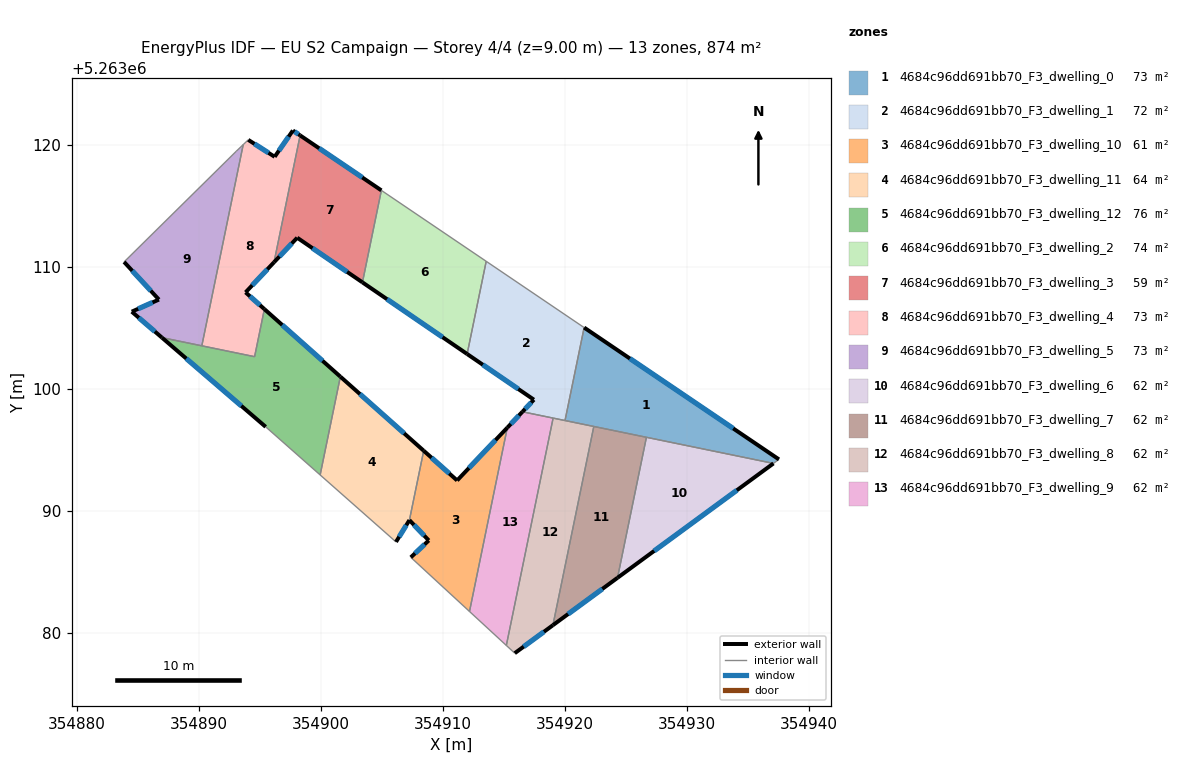
=== STOREY PLAN SPEC (per zone: floor XY polygon, exterior-wall plan segments, windows/doors) ===
zone 1: 4684c96dd691bb70_F3_dwelling_0  (72.8 m²)
  floor: (354937.51, 5263094.22) (354937.06, 5263093.89) (354919.99, 5263097.40) (354921.56, 5263105.02)
  exterior wall: (354937.51, 5263094.22) – (354921.56, 5263105.02)  [19.3 m]
    window: (354933.77, 5263096.76) – (354925.30, 5263102.48)  [16.3 m²]
  interior walls: 5
zone 2: 4684c96dd691bb70_F3_dwelling_1  (71.7 m²)
  floor: (354921.56, 5263105.02) (354919.99, 5263097.40) (354916.50, 5263098.12) (354917.44, 5263099.11) (354911.97, 5263102.85) (354913.53, 5263110.45)
  exterior wall: (354917.44, 5263099.11) – (354916.50, 5263098.12)  [1.4 m]
    window: (354917.22, 5263098.88) – (354916.72, 5263098.35)  [1.2 m²]
  exterior wall: (354911.97, 5263102.85) – (354917.44, 5263099.11)  [6.6 m]
    window: (354913.26, 5263101.97) – (354916.16, 5263099.99)  [5.6 m²]
  interior walls: 5
zone 3: 4684c96dd691bb70_F3_dwelling_10  (60.8 m²)
  floor: (354915.26, 5263096.82) (354912.16, 5263081.76) (354907.36, 5263086.20) (354908.83, 5263087.58) (354907.24, 5263089.24) (354908.41, 5263094.93) (354911.15, 5263092.49)
  exterior wall: (354908.83, 5263087.58) – (354907.36, 5263086.20)  [2.0 m]
    window: (354908.48, 5263087.26) – (354907.70, 5263086.52)  [1.7 m²]
  exterior wall: (354907.24, 5263089.24) – (354908.83, 5263087.58)  [2.3 m]
    window: (354907.62, 5263088.85) – (354908.46, 5263087.97)  [1.9 m²]
  exterior wall: (354911.15, 5263092.49) – (354908.41, 5263094.93)  [3.7 m]
    window: (354910.51, 5263093.07) – (354909.06, 5263094.36)  [3.1 m²]
  exterior wall: (354915.26, 5263096.82) – (354911.15, 5263092.49)  [6.0 m]
    window: (354914.30, 5263095.80) – (354912.12, 5263093.51)  [5.0 m²]
  interior walls: 3
zone 4: 4684c96dd691bb70_F3_dwelling_11  (64.0 m²)
  floor: (354908.41, 5263094.93) (354907.24, 5263089.24) (354906.14, 5263087.46) (354899.93, 5263092.95) (354901.59, 5263101.00)
  exterior wall: (354908.41, 5263094.93) – (354901.59, 5263101.00)  [9.1 m]
    window: (354906.81, 5263096.35) – (354903.19, 5263099.57)  [7.7 m²]
  exterior wall: (354906.14, 5263087.46) – (354907.24, 5263089.24)  [2.1 m]
    window: (354906.40, 5263087.88) – (354906.98, 5263088.82)  [1.8 m²]
  interior walls: 3
zone 5: 4684c96dd691bb70_F3_dwelling_12  (76.1 m²)
  floor: (354901.59, 5263101.00) (354899.93, 5263092.95) (354895.47, 5263096.89) (354886.97, 5263104.20) (354894.56, 5263102.63) (354895.36, 5263106.53)
  exterior wall: (354886.97, 5263104.20) – (354895.47, 5263096.89)  [11.2 m]
    window: (354888.96, 5263102.48) – (354893.47, 5263098.60)  [9.5 m²]
  exterior wall: (354901.59, 5263101.00) – (354895.36, 5263106.53)  [8.3 m]
    window: (354900.12, 5263102.30) – (354896.82, 5263105.23)  [7.0 m²]
  interior walls: 5
zone 6: 4684c96dd691bb70_F3_dwelling_2  (74.0 m²)
  floor: (354913.53, 5263110.45) (354911.97, 5263102.85) (354903.40, 5263108.72) (354904.95, 5263116.26)
  exterior wall: (354903.40, 5263108.72) – (354911.97, 5263102.85)  [10.4 m]
    window: (354905.41, 5263107.34) – (354909.96, 5263104.23)  [8.8 m²]
  interior walls: 3
zone 7: 4684c96dd691bb70_F3_dwelling_3  (59.1 m²)
  floor: (354904.95, 5263116.26) (354903.40, 5263108.72) (354898.05, 5263112.38) (354896.15, 5263110.37) (354898.29, 5263120.76)
  exterior wall: (354896.15, 5263110.37) – (354898.05, 5263112.38)  [2.8 m]
    window: (354896.60, 5263110.84) – (354897.61, 5263111.91)  [2.3 m²]
  exterior wall: (354904.95, 5263116.26) – (354898.29, 5263120.76)  [8.0 m]
    window: (354903.38, 5263117.31) – (354899.85, 5263119.70)  [6.8 m²]
  exterior wall: (354898.05, 5263112.38) – (354903.40, 5263108.72)  [6.5 m]
    window: (354899.31, 5263111.52) – (354902.14, 5263109.58)  [5.5 m²]
  interior walls: 2
zone 8: 4684c96dd691bb70_F3_dwelling_4  (72.8 m²)
  floor: (354898.29, 5263120.76) (354896.15, 5263110.37) (354893.82, 5263107.90) (354895.36, 5263106.53) (354894.56, 5263102.63) (354890.24, 5263103.52) (354893.63, 5263120.00) (354894.04, 5263120.40) (354896.20, 5263119.01) (354897.70, 5263121.16)
  exterior wall: (354898.29, 5263120.76) – (354897.70, 5263121.16)  [0.7 m]
    window: (354898.15, 5263120.86) – (354897.84, 5263121.07)  [0.6 m²]
  exterior wall: (354893.82, 5263107.90) – (354896.15, 5263110.37)  [3.4 m]
    window: (354894.37, 5263108.48) – (354895.60, 5263109.79)  [2.9 m²]
  exterior wall: (354895.36, 5263106.53) – (354893.82, 5263107.90)  [2.1 m]
    window: (354895.00, 5263106.85) – (354894.18, 5263107.58)  [1.7 m²]
  exterior wall: (354896.20, 5263119.01) – (354894.04, 5263120.40)  [2.6 m]
    window: (354895.70, 5263119.33) – (354894.55, 5263120.07)  [2.2 m²]
  exterior wall: (354897.70, 5263121.16) – (354896.20, 5263119.01)  [2.6 m]
    window: (354897.35, 5263120.66) – (354896.55, 5263119.51)  [2.2 m²]
  interior walls: 5
zone 9: 4684c96dd691bb70_F3_dwelling_5  (72.8 m²)
  floor: (354893.63, 5263120.00) (354890.24, 5263103.52) (354886.97, 5263104.20) (354884.50, 5263106.32) (354886.72, 5263107.31) (354883.87, 5263110.40) (354893.06, 5263119.46)
  exterior wall: (354884.50, 5263106.32) – (354886.97, 5263104.20)  [3.3 m]
    window: (354885.08, 5263105.82) – (354886.39, 5263104.70)  [2.8 m²]
  exterior wall: (354886.72, 5263107.31) – (354884.50, 5263106.32)  [2.4 m]
    window: (354886.20, 5263107.08) – (354885.02, 5263106.55)  [2.1 m²]
  exterior wall: (354883.87, 5263110.40) – (354886.72, 5263107.31)  [4.2 m]
    window: (354884.54, 5263109.67) – (354886.05, 5263108.04)  [3.5 m²]
  interior walls: 4
zone 10: 4684c96dd691bb70_F3_dwelling_6  (62.4 m²)
  floor: (354937.06, 5263093.89) (354924.29, 5263084.52) (354926.66, 5263096.03)
  exterior wall: (354924.29, 5263084.52) – (354937.06, 5263093.89)  [15.8 m]
    window: (354927.29, 5263086.72) – (354934.06, 5263091.69)  [13.4 m²]
  interior walls: 2
zone 11: 4684c96dd691bb70_F3_dwelling_7  (62.4 m²)
  floor: (354926.66, 5263096.03) (354924.29, 5263084.52) (354919.00, 5263080.64) (354922.35, 5263096.92)
  exterior wall: (354919.00, 5263080.64) – (354924.29, 5263084.52)  [6.6 m]
    window: (354920.24, 5263081.55) – (354923.05, 5263083.61)  [5.5 m²]
  interior walls: 3
zone 12: 4684c96dd691bb70_F3_dwelling_8  (62.4 m²)
  floor: (354922.35, 5263096.92) (354919.00, 5263080.64) (354915.87, 5263078.34) (354915.18, 5263078.98) (354919.01, 5263097.60)
  exterior wall: (354915.87, 5263078.34) – (354919.00, 5263080.64)  [3.9 m]
    window: (354916.61, 5263078.88) – (354918.26, 5263080.10)  [3.3 m²]
  interior walls: 5
zone 13: 4684c96dd691bb70_F3_dwelling_9  (62.4 m²)
  floor: (354919.01, 5263097.60) (354915.18, 5263078.98) (354912.16, 5263081.76) (354915.26, 5263096.82) (354916.50, 5263098.12)
  exterior wall: (354916.50, 5263098.12) – (354915.26, 5263096.82)  [1.8 m]
    window: (354916.21, 5263097.82) – (354915.55, 5263097.12)  [1.5 m²]
  interior walls: 4

=== DERIVED (storey summary) ===
Building: EU S2 Campaign
Storey: 4 of 4  (floor level z = 9.00 m)
Storey gross floor area: 874.0 m²
Zones on this storey: 13
  - 4684c96dd691bb70_F3_dwelling_0: floor 72.8 m²; exterior wall 19.3 m (57.8 m²); 1 window(s) 16.3 m²; WWR 28.1%
  - 4684c96dd691bb70_F3_dwelling_1: floor 71.7 m²; exterior wall 8.0 m (24.0 m²); 2 window(s) 6.7 m²; WWR 28.1%
  - 4684c96dd691bb70_F3_dwelling_10: floor 60.8 m²; exterior wall 14.0 m (41.9 m²); 4 window(s) 11.8 m²; WWR 28.1%
  - 4684c96dd691bb70_F3_dwelling_11: floor 64.0 m²; exterior wall 11.2 m (33.7 m²); 2 window(s) 9.5 m²; WWR 28.1%
  - 4684c96dd691bb70_F3_dwelling_12: floor 76.1 m²; exterior wall 19.5 m (58.6 m²); 2 window(s) 16.5 m²; WWR 28.1%
  - 4684c96dd691bb70_F3_dwelling_2: floor 74.0 m²; exterior wall 10.4 m (31.2 m²); 1 window(s) 8.8 m²; WWR 28.1%
  - 4684c96dd691bb70_F3_dwelling_3: floor 59.1 m²; exterior wall 17.3 m (51.8 m²); 3 window(s) 14.6 m²; WWR 28.1%
  - 4684c96dd691bb70_F3_dwelling_4: floor 72.8 m²; exterior wall 11.4 m (34.1 m²); 5 window(s) 9.6 m²; WWR 28.1%
  - 4684c96dd691bb70_F3_dwelling_5: floor 72.8 m²; exterior wall 9.9 m (29.7 m²); 3 window(s) 8.4 m²; WWR 28.1%
  - 4684c96dd691bb70_F3_dwelling_6: floor 62.4 m²; exterior wall 15.8 m (47.5 m²); 1 window(s) 13.4 m²; WWR 28.1%
  - 4684c96dd691bb70_F3_dwelling_7: floor 62.4 m²; exterior wall 6.6 m (19.7 m²); 1 window(s) 5.5 m²; WWR 28.1%
  - 4684c96dd691bb70_F3_dwelling_8: floor 62.4 m²; exterior wall 3.9 m (11.6 m²); 1 window(s) 3.3 m²; WWR 28.1%
  - 4684c96dd691bb70_F3_dwelling_9: floor 62.4 m²; exterior wall 1.8 m (5.4 m²); 1 window(s) 1.5 m²; WWR 28.1%
Zone adjacency (shared interzone walls):
  - 4684c96dd691bb70_F3_dwelling_0 ↔ 4684c96dd691bb70_F3_dwelling_1
  - 4684c96dd691bb70_F3_dwelling_0 ↔ 4684c96dd691bb70_F3_dwelling_6
  - 4684c96dd691bb70_F3_dwelling_0 ↔ 4684c96dd691bb70_F3_dwelling_7
  - 4684c96dd691bb70_F3_dwelling_0 ↔ 4684c96dd691bb70_F3_dwelling_8
  - 4684c96dd691bb70_F3_dwelling_1 ↔ 4684c96dd691bb70_F3_dwelling_2
  - 4684c96dd691bb70_F3_dwelling_1 ↔ 4684c96dd691bb70_F3_dwelling_8
  - 4684c96dd691bb70_F3_dwelling_1 ↔ 4684c96dd691bb70_F3_dwelling_9
  - 4684c96dd691bb70_F3_dwelling_10 ↔ 4684c96dd691bb70_F3_dwelling_11
  - 4684c96dd691bb70_F3_dwelling_10 ↔ 4684c96dd691bb70_F3_dwelling_9
  - 4684c96dd691bb70_F3_dwelling_11 ↔ 4684c96dd691bb70_F3_dwelling_12
  - 4684c96dd691bb70_F3_dwelling_12 ↔ 4684c96dd691bb70_F3_dwelling_4
  - 4684c96dd691bb70_F3_dwelling_12 ↔ 4684c96dd691bb70_F3_dwelling_5
  - 4684c96dd691bb70_F3_dwelling_2 ↔ 4684c96dd691bb70_F3_dwelling_3
  - 4684c96dd691bb70_F3_dwelling_3 ↔ 4684c96dd691bb70_F3_dwelling_4
  - 4684c96dd691bb70_F3_dwelling_4 ↔ 4684c96dd691bb70_F3_dwelling_5
  - 4684c96dd691bb70_F3_dwelling_6 ↔ 4684c96dd691bb70_F3_dwelling_7
  - 4684c96dd691bb70_F3_dwelling_7 ↔ 4684c96dd691bb70_F3_dwelling_8
  - 4684c96dd691bb70_F3_dwelling_8 ↔ 4684c96dd691bb70_F3_dwelling_9